Dataset: achira_image_classify (GitHub, heroorkrishna/achira_image_classify). Classes: disc, gear, hexagon, square.

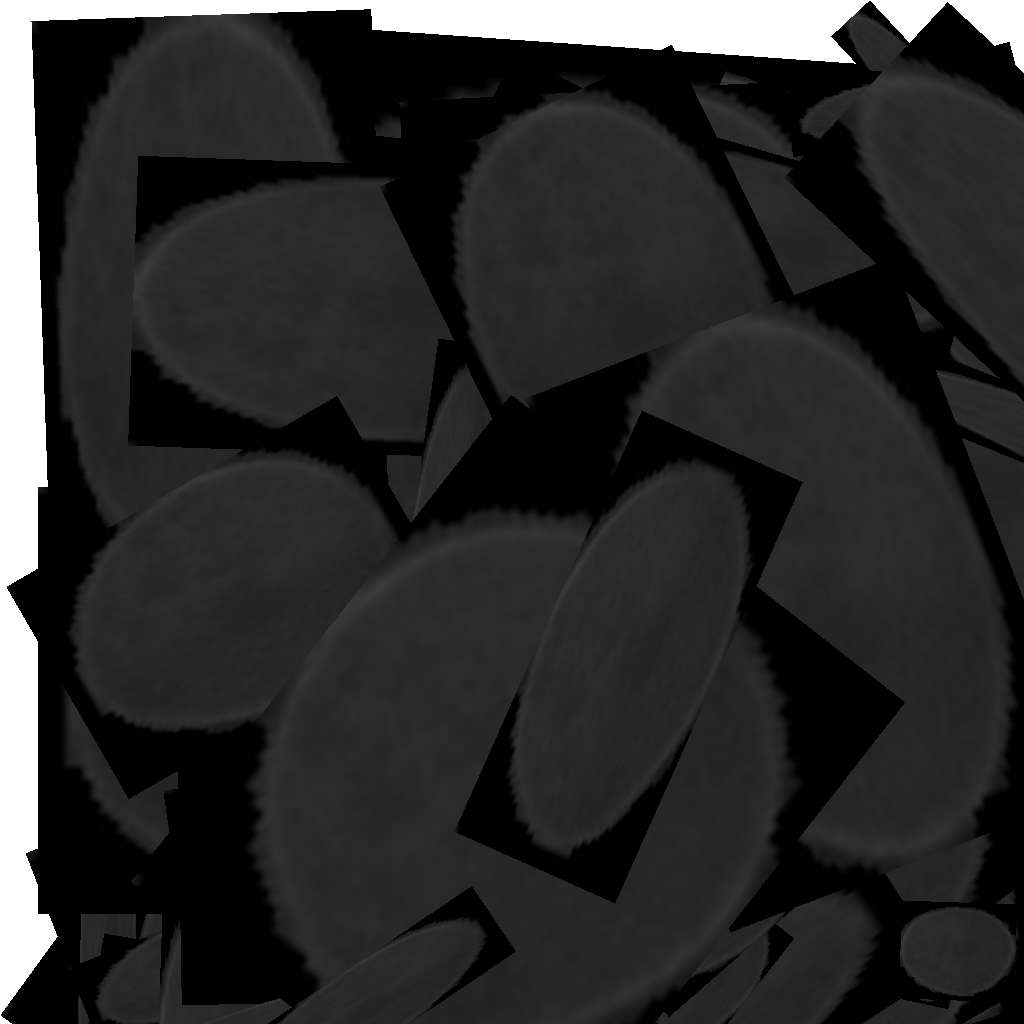
Label: disc

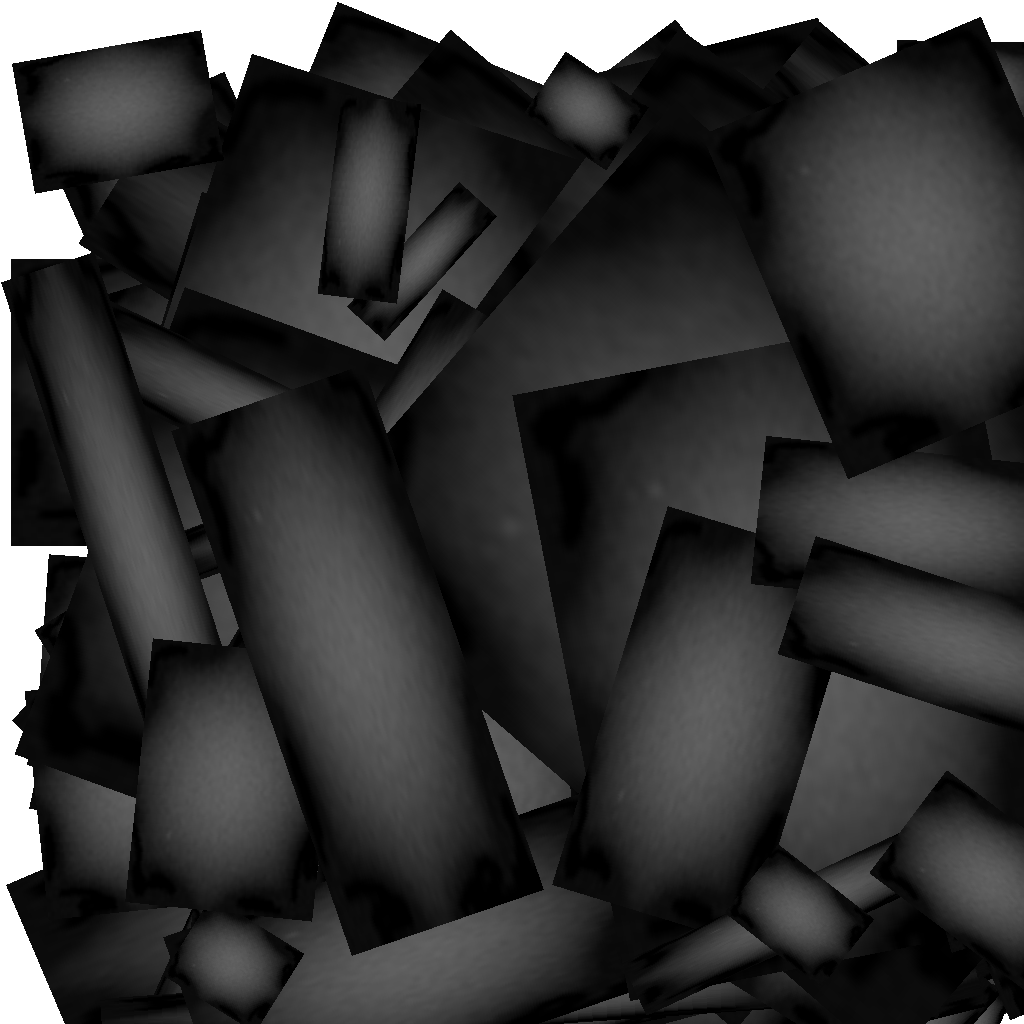
Label: gear

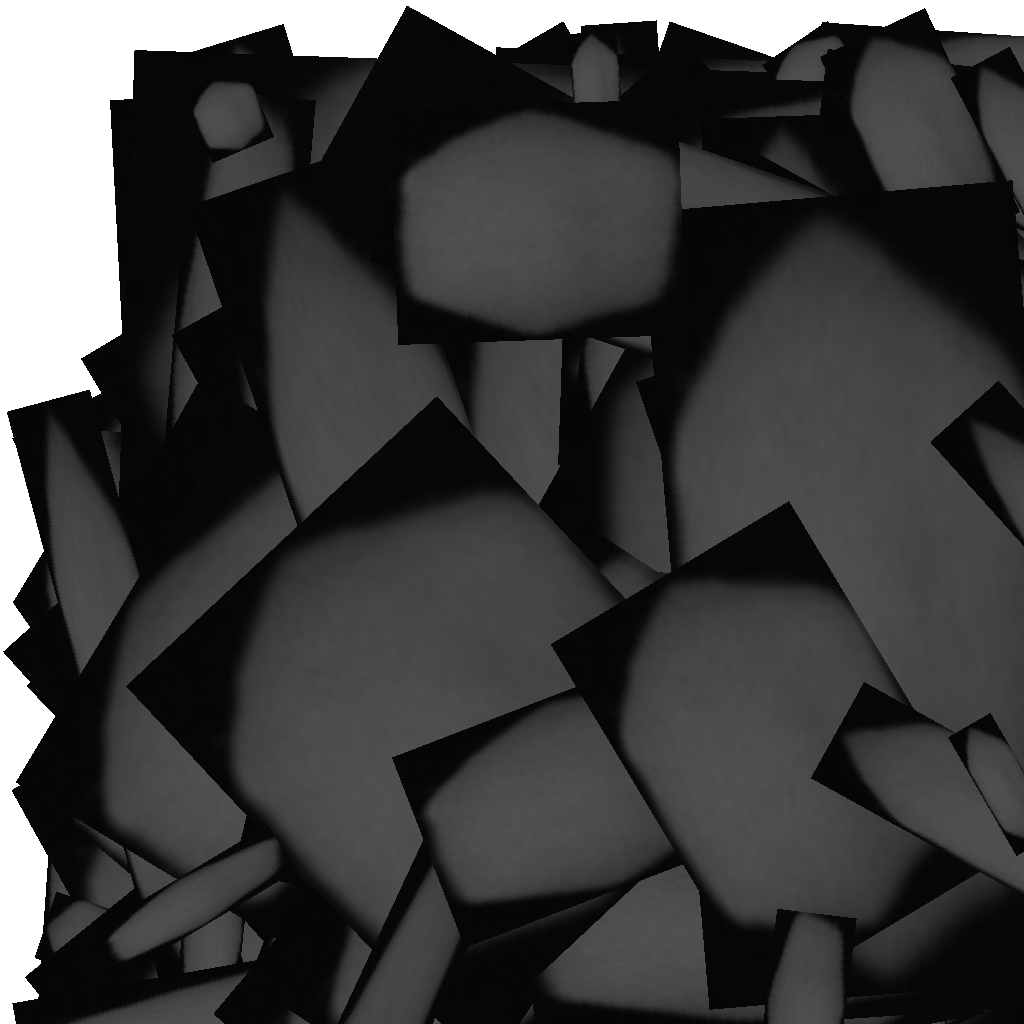
Label: hexagon

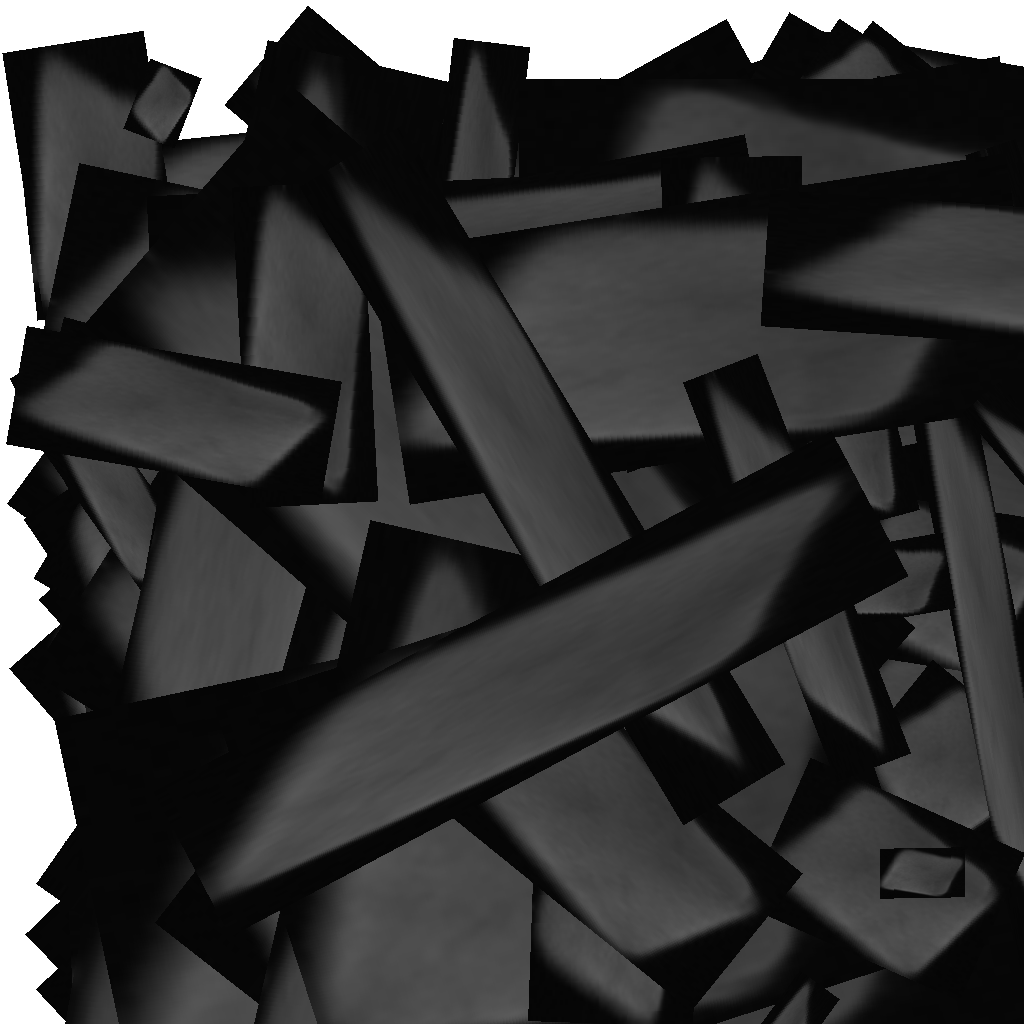
Label: square

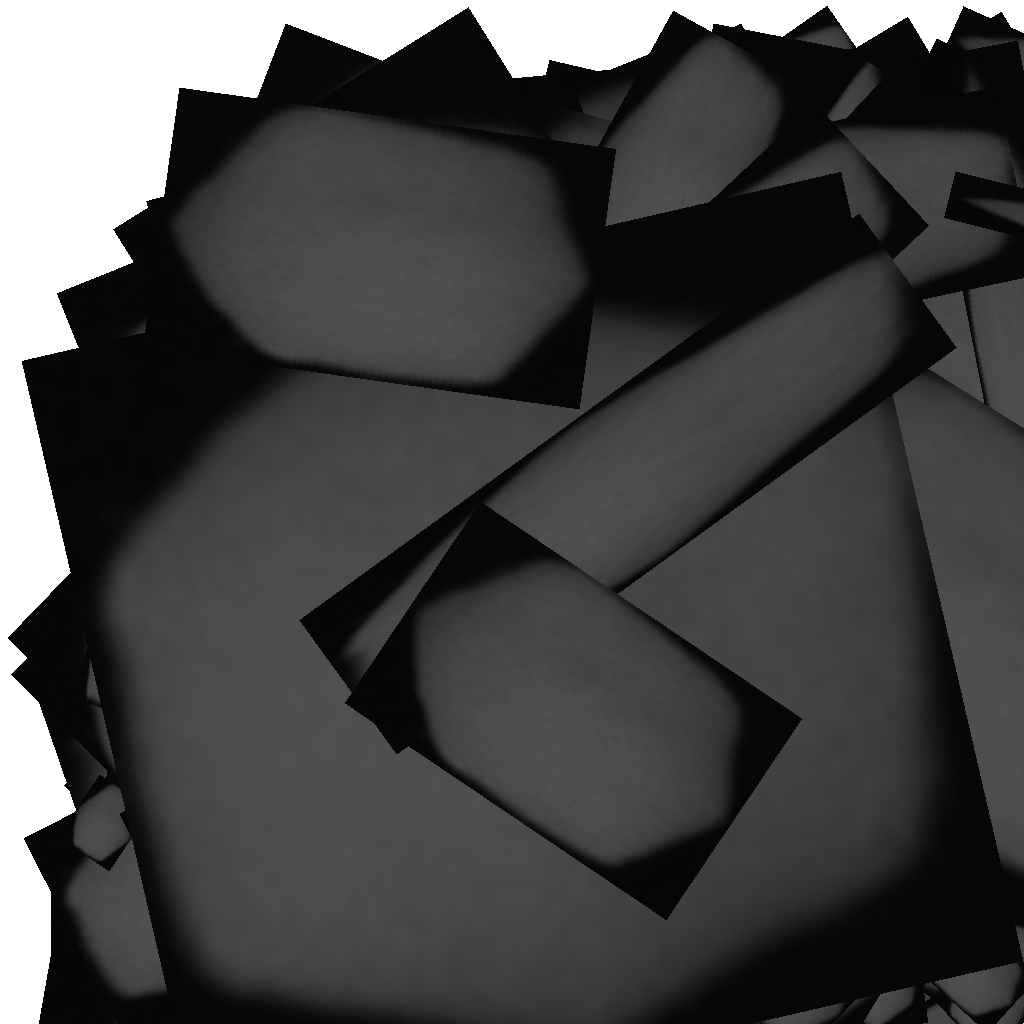
Label: hexagon

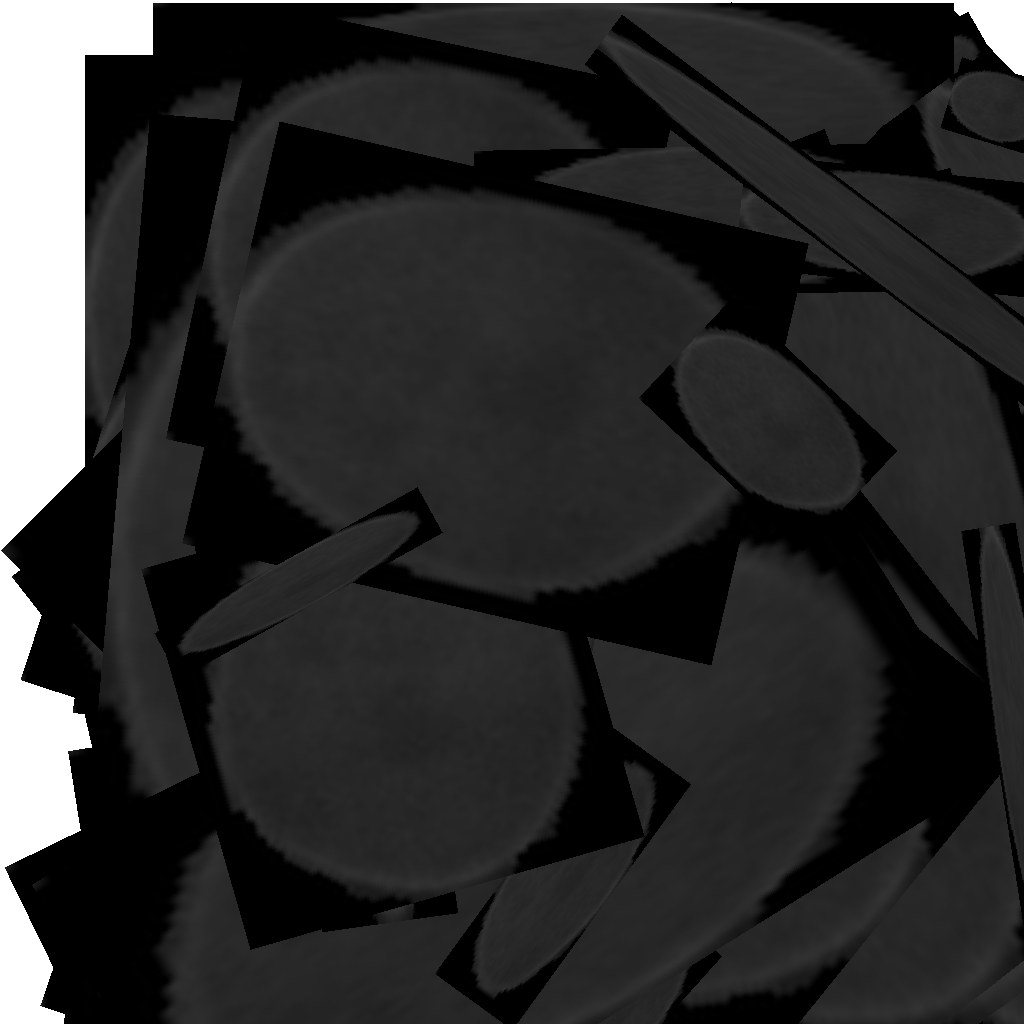
Label: disc
